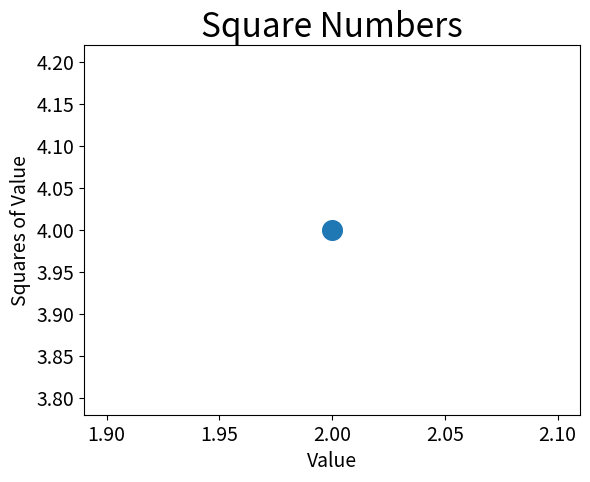

Recreate this plot in Python.
import matplotlib.pyplot as plt

plt.scatter(2, 4, s=200)
plt.title("Square Numbers", fontsize=24)
plt.xlabel("Value", fontsize=14)
plt.ylabel("Squares of Value", fontsize=14)

plt.tick_params(axis="both", which="major", labelsize=14)

plt.show()
